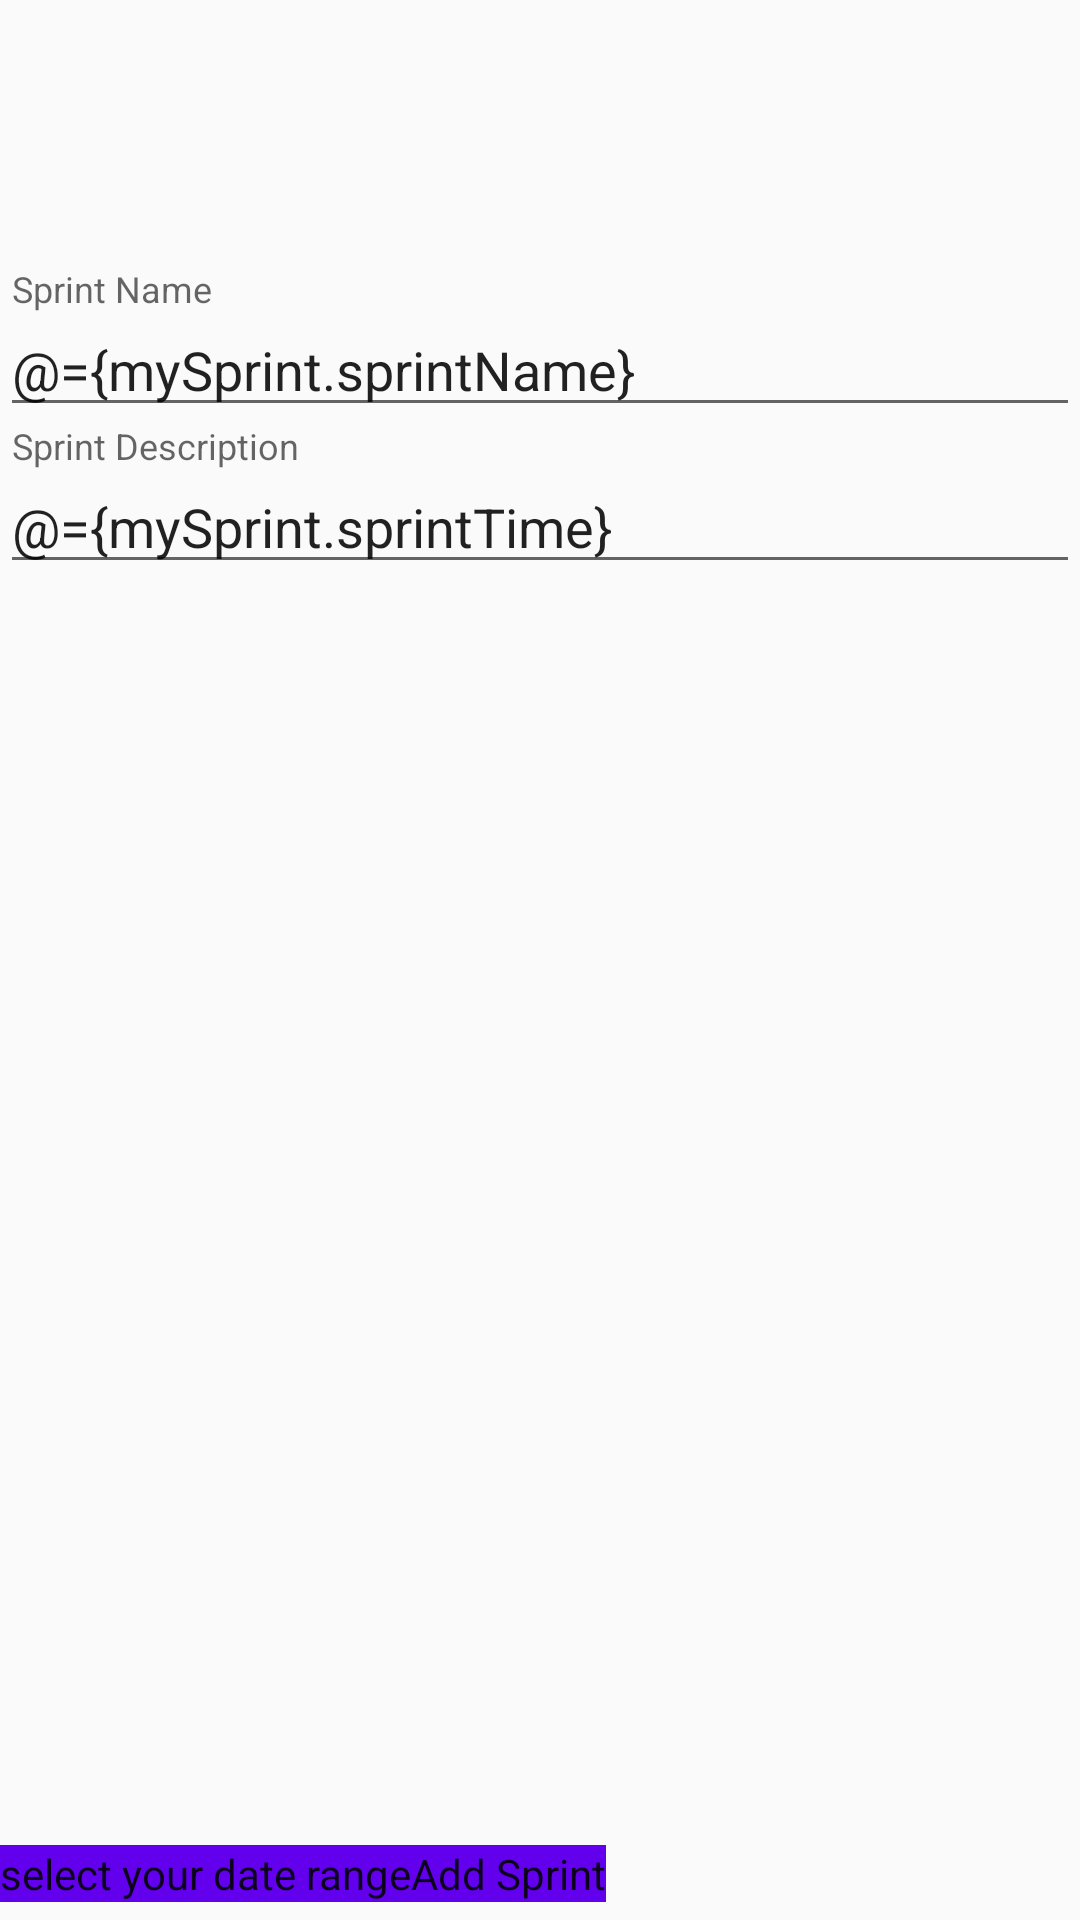

Reconstruct the res/layout file that produces this screen, plus the resources it refers to.
<!-- AndroidManifest.xml: application theme AppTheme2 -->
<!-- res/layout/activity_add.xml -->
<?xml version="1.0" encoding="utf-8"?>
<layout xmlns:android="http://schemas.android.com/apk/res/android"
    xmlns:app="http://schemas.android.com/apk/res-auto"
    xmlns:tools="http://schemas.android.com/tools"
    tools:context="com.dong.edu.AddActivity">

    <data>

        <variable
            name="mySprint"
            type="com.dong.edu.data.Sprint" />
    </data>

    <androidx.constraintlayout.widget.ConstraintLayout
        android:layout_width="match_parent"
        android:layout_height="match_parent">

        <LinearLayout
            android:layout_width="match_parent"
            android:layout_height="wrap_content"
            android:orientation="horizontal"
            app:layout_constraintBottom_toBottomOf="parent"
            app:layout_constraintEnd_toEndOf="parent">
            <com.google.android.material.button.MaterialButton
                android:layout_width="wrap_content"
                android:layout_height="wrap_content"
                android:id="@+id/daterange_picker"
                android:onClick="setupCalendar"
                android:text="@string/select_your_date_range"/>

            <com.google.android.material.button.MaterialButton
                android:id="@+id/button"
                android:layout_width="wrap_content"
                android:layout_height="wrap_content"
                android:text="@string/button_add_sprint"
                />


        </LinearLayout>

        <com.google.android.material.textfield.TextInputLayout
            android:id="@+id/text_sprint_name"
            android:layout_width="match_parent"
            android:layout_height="wrap_content"
            android:layout_marginTop="90dp"
            android:hint="@string/hint_sprint_name"
            app:layout_constraintStart_toStartOf="parent"
            app:layout_constraintTop_toTopOf="parent">

            <com.google.android.material.textfield.TextInputEditText
                android:id="@+id/tx_sprint_name_edit"
                android:layout_width="match_parent"
                android:layout_height="wrap_content"
                android:inputType="text"
                android:text="@={mySprint.sprintName}" />
        </com.google.android.material.textfield.TextInputLayout>

        <com.google.android.material.textfield.TextInputLayout
            android:id="@+id/text_sprint_description"
            android:layout_width="match_parent"
            android:layout_height="wrap_content"
            android:hint="@string/hint_sprint_description"
            app:layout_constraintStart_toStartOf="@+id/text_sprint_name"
            app:layout_constraintTop_toBottomOf="@+id/text_sprint_name">

            <com.google.android.material.textfield.TextInputEditText
                android:id="@+id/tx_sprint_description_edit"
                android:layout_width="match_parent"
                android:layout_height="wrap_content"
                android:inputType="textMultiLine"
                android:text="@={mySprint.sprintTime}" />
        </com.google.android.material.textfield.TextInputLayout>


    </androidx.constraintlayout.widget.ConstraintLayout>
</layout>
<!-- resources referenced by this layout -->
<resources>
  <string name="button_add_sprint">Add Sprint</string>
  <string name="hint_sprint_description">Sprint Description</string>
  <string name="hint_sprint_name">Sprint Name</string>
  <string name="select_your_date_range">select your date range</string>
  <style name="AppTheme2" parent="Theme.AppCompat.Light.NoActionBar">
          
          <item name="colorPrimary">@color/colorPrimary</item>
          <item name="colorPrimaryDark">@color/colorPrimaryDark</item>
          <item name="colorAccent">@color/colorAccent</item>
  
          
          <item name="colorPrimaryVariant">@color/my_app_primary_variant_color</item>
          <item name="colorSecondaryVariant">@color/my_app_secondary_variant_color</item>
          <item name="colorSurface">@color/my_app_surface_color</item>
          <item name="colorOnPrimary">@color/my_app_color_on_primary</item>
          <item name="colorOnSecondary">@color/my_app_color_on_secondary</item>
          <item name="colorOnBackground">@color/my_app_color_on_background</item>
          <item name="colorOnError">@color/my_app_color_on_error</item>
          <item name="colorOnSurface">@color/my_app_color_on_surface</item>
          <item name="scrimBackground">@color/mtrl_scrim_color</item>
          <item name="textAppearanceHeadline1">@style/TextAppearance.MaterialComponents.Headline1</item>
          <item name="textAppearanceHeadline2">@style/TextAppearance.MaterialComponents.Headline2</item>
          <item name="textAppearanceHeadline3">@style/TextAppearance.MaterialComponents.Headline3</item>
          <item name="textAppearanceHeadline4">@style/TextAppearance.MaterialComponents.Headline4</item>
          <item name="textAppearanceHeadline5">@style/TextAppearance.MaterialComponents.Headline5</item>
          <item name="textAppearanceHeadline6">@style/TextAppearance.MaterialComponents.Headline6</item>
          <item name="textAppearanceSubtitle1">@style/TextAppearance.MaterialComponents.Subtitle1</item>
          <item name="textAppearanceSubtitle2">@style/TextAppearance.MaterialComponents.Subtitle2</item>
          <item name="textAppearanceBody1">@style/TextAppearance.MaterialComponents.Body1</item>
          <item name="textAppearanceBody2">@style/TextAppearance.MaterialComponents.Body2</item>
          <item name="textAppearanceCaption">@style/TextAppearance.MaterialComponents.Caption</item>
          <item name="textAppearanceButton">@style/TextAppearance.MaterialComponents.Button</item>
          <item name="textAppearanceOverline">@style/TextAppearance.MaterialComponents.Overline</item>
          <item name="materialCalendarFullscreenTheme">@style/ThemeOverlay.MaterialComponents.MaterialCalendar.Fullscreen</item>
      </style>
  <color name="colorPrimary">#6200EE</color>
  <color name="colorPrimaryDark">#3700B3</color>
  <color name="colorAccent">#D81B60</color>
  <color name="my_app_primary_variant_color">#3700B3</color>
  <color name="my_app_secondary_variant_color">#018786</color>
  <color name="my_app_surface_color">#FFFFFF</color>
  <color name="my_app_color_on_primary">#FFFFFF</color>
  <color name="my_app_color_on_secondary">#000000</color>
  <color name="my_app_color_on_background">#FFFFFF</color>
  <color name="my_app_color_on_error">#FFFFFF</color>
  <color name="my_app_color_on_surface">#000000</color>
</resources>
